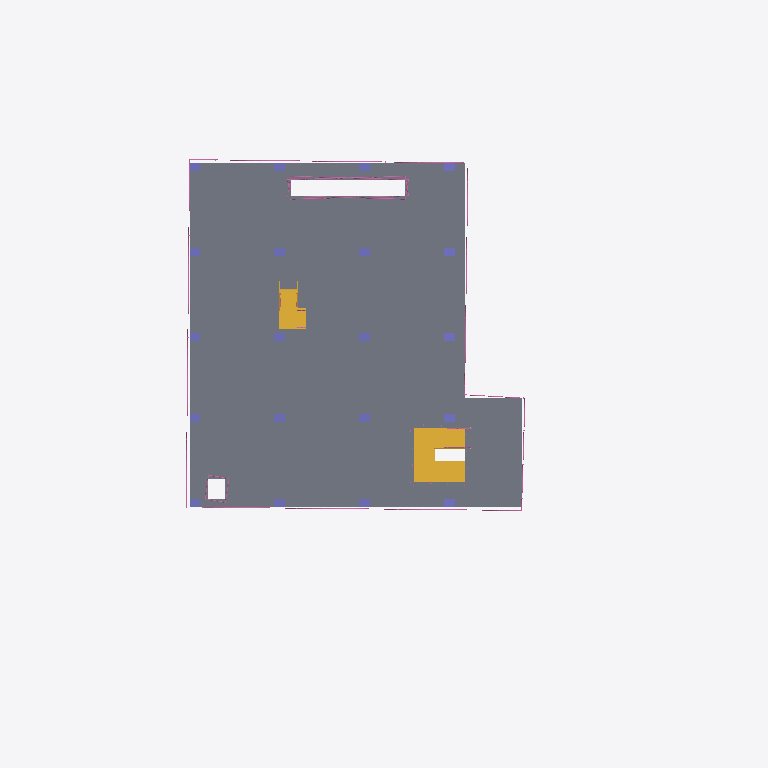
Plan cut of the same IFC building model at storey '3rd FL' (level 12.00 m, cut at 13.40 m), seen from above with north up, elements coloured by IFC class: 20 columns (violet), 4 railings (pink), 2 stairs (yellow), 1 slab (grey). Cut surfaces are drawn darker.
Extent 41.9 m × 31.5 m × 23.1 m (x, y, z). Storeys (6): NSL at -1.60 m; GFL at 0.00 m; 1st FL at 4.00 m; 2nd FL at 8.00 m; 3rd FL at 12.00 m; TOP at 16.00 m. Elements (1019): 865 IfcRailing, 110 IfcColumn, 27 IfcWall, 6 IfcSlab, 4 IfcBuildingElementProxy, 4 IfcStair, 1 IfcGeographicElement, 1 IfcRoof, 1 IfcWindow.

HEADER;
FILE_DESCRIPTION(('ViewDefinition [CoordinationView]','RevitIdentifiers [ContentGUID: e0e7faf2-f43b-4fd3-9e2b-1e0c283d8056, VersionGUID: 8aa76984-d2de-40dc-a939-d75f7a662263, NumberOfSaves: 2]','CoordinateReference [CoordinateBase: Shared Coordinates, ProjectSite: Default Site]'),'2;1');
FILE_NAME('Mudasir LLM-BIM.ifc','2025-09-19T19:50:55+08:00',(''),(''),'ODA SDAI 24.12','Autodesk Revit 25.3.0.46 (ENG) - IFC 25.3.0.46','');
FILE_SCHEMA(('IFC4X3'));
ENDSEC;
DATA;
#27=IFCPROJECT('3Wv$hoz3jFqvuh7WpNmd_c',#18,'0001',$,$,'Project Name','Project Status',(#22),#7732);
#58=IFCSITE('3Wv$hoz3jFqvuh7WpNmd_a',#18,'Default',$,$,#57,$,$,.ELEMENT.,(42,21,31,181945),(-71,-3,-24,-263305),0.0,$,$);
#32=IFCBUILDING('3Wv$hoz3jFqvuh7WpNmd_d',#18,'',$,$,#30,$,'',.ELEMENT.,$,$,#31);
#36=IFCBUILDINGSTOREY('1jPPtFfsPE8AfHe0jftuDw',#18,'NSL',$,'Level:8mm Head',#35,$,'NSL',.ELEMENT.,-1600.0);
#39=IFCBUILDINGSTOREY('3Zu5Bv0LOHrPC10026FoQQ',#18,'GFL',$,'Level:8mm Head',#38,$,'GFL',.ELEMENT.,0.0);
#43=IFCBUILDINGSTOREY('15Z0v90RiHrPC20026FoKR',#18,'1st FL',$,'Level:8mm Head',#42,$,'1st FL',.ELEMENT.,4000.0);
#47=IFCBUILDINGSTOREY('1jPPtFfsPE8AfHe0jftu9T',#18,'2nd FL',$,'Level:8mm Head',#46,$,'2nd FL',.ELEMENT.,8000.00000000026);
#51=IFCBUILDINGSTOREY('1jPPtFfsPE8AfHe0jftuq$',#18,'3rd FL',$,'Level:8mm Head',#50,$,'3rd FL',.ELEMENT.,12000.0);
#55=IFCBUILDINGSTOREY('1jPPtFfsPE8AfHe0jftusy',#18,'TOP',$,'Level:8mm Head',#54,$,'TOP',.ELEMENT.,16000.0);
#2527=IFCSLAB('1HdfZJUMf0EhQ4hSrvA4mj',#18,'Floor:Generic 150mm:356554',$,'Floor:Generic 150mm',#2491,#2526,'356554',.FLOOR.);
#4107=IFCSTAIR('1HdfZJUMf0EhQ4hSrvAATB',#18,'Assembled Stair:Stair:367532',$,'Assembled Stair:190mm max riser 250mm going',#4106,$,'367532',.NOTDEFINED.);
#15963=IFCRAILING('3PO2K2nj94$fgkXc5F$s1I',$,'Guardrail-TopRail-Continuous',$,$,#15962,#15957,$,.GUARDRAIL.);
#4755=IFCSTAIR('2Afsc4qjv0tAavrrzwOuof',#18,'Assembled Stair:Stair:372426',$,'Assembled Stair:190mm max riser 250mm going',#4754,$,'372426',.DOUBLE_RETURN_STAIR.);
#17615=IFCRAILING('19iRI65a53xwAFV1c9O0ar',$,'Guardrail-TopRail-Continuous',$,$,#17614,#17609,$,.GUARDRAIL.);
#16919=IFCRAILING('0PTCh2vZT4wf_5Wa6Xy6eR',$,'Guardrail-TopRail-Continuous',$,$,#16918,#16913,$,.GUARDRAIL.);
#1777=IFCCOLUMN('1HdfZJUMf0EhQ4hSrvA4og',#18,'M_Rectangular Column:500 x 500mm C1:356429',$,'M_Rectangular Column:500 x 500mm C1',#1776,#1773,'356429',.COLUMN.);
#1819=IFCCOLUMN('1HdfZJUMf0EhQ4hSrvA4ot',#18,'M_Rectangular Column:500 x 500mm C1:356432',$,'M_Rectangular Column:500 x 500mm C1',#1818,#1815,'356432',.COLUMN.);
#1944=IFCCOLUMN('1HdfZJUMf0EhQ4hSrvA4o$',#18,'M_Rectangular Column:400 x 400mm C2:356440',$,'M_Rectangular Column:400 x 400mm C2',#1943,#1940,'356440',.COLUMN.);
#1930=IFCCOLUMN('1HdfZJUMf0EhQ4hSrvA4om',#18,'M_Rectangular Column:400 x 400mm C2:356439',$,'M_Rectangular Column:400 x 400mm C2',#1929,#1926,'356439',.COLUMN.);
#1958=IFCCOLUMN('1HdfZJUMf0EhQ4hSrvA4o_',#18,'M_Rectangular Column:400 x 400mm C2:356441',$,'M_Rectangular Column:400 x 400mm C2',#1957,#1954,'356441',.COLUMN.);
#2120=IFCCOLUMN('1HdfZJUMf0EhQ4hSrvA4oD',#18,'M_Rectangular Column:500 x 500mm C1:356458',$,'M_Rectangular Column:500 x 500mm C1',#2119,#2116,'356458',.COLUMN.);
#2147=IFCCOLUMN('1HdfZJUMf0EhQ4hSrvA4oC',#18,'M_Rectangular Column:500 x 500mm C1:356459',$,'M_Rectangular Column:500 x 500mm C1',#2146,#2143,'356459',.COLUMN.);
#2201=IFCCOLUMN('1HdfZJUMf0EhQ4hSrvA4o9',#18,'M_Rectangular Column:500 x 500mm C1:356462',$,'M_Rectangular Column:500 x 500mm C1',#2200,#2197,'356462',.COLUMN.);
#2228=IFCCOLUMN('1HdfZJUMf0EhQ4hSrvA4oN',#18,'M_Rectangular Column:400 x 400mm C2:356464',$,'M_Rectangular Column:400 x 400mm C2',#2227,#2224,'356464',.COLUMN.);
#2174=IFCCOLUMN('1HdfZJUMf0EhQ4hSrvA4oA',#18,'M_Rectangular Column:500 x 500mm C1:356461',$,'M_Rectangular Column:500 x 500mm C1',#2173,#2170,'356461',.COLUMN.);
#2255=IFCCOLUMN('1HdfZJUMf0EhQ4hSrvA4oM',#18,'M_Rectangular Column:400 x 400mm C2:356465',$,'M_Rectangular Column:400 x 400mm C2',#2254,#2251,'356465',.COLUMN.);
#2309=IFCCOLUMN('1HdfZJUMf0EhQ4hSrvA4oK',#18,'M_Rectangular Column:400 x 400mm C2:356467',$,'M_Rectangular Column:400 x 400mm C2',#2308,#2305,'356467',.COLUMN.);
#2282=IFCCOLUMN('1HdfZJUMf0EhQ4hSrvA4oL',#18,'M_Rectangular Column:400 x 400mm C2:356466',$,'M_Rectangular Column:400 x 400mm C2',#2281,#2278,'356466',.COLUMN.);
#2336=IFCCOLUMN('1HdfZJUMf0EhQ4hSrvA4oJ',#18,'M_Rectangular Column:400 x 400mm C2:356468',$,'M_Rectangular Column:400 x 400mm C2',#2335,#2332,'356468',.COLUMN.);
#2363=IFCCOLUMN('1HdfZJUMf0EhQ4hSrvA4oI',#18,'M_Rectangular Column:400 x 400mm C2:356469',$,'M_Rectangular Column:400 x 400mm C2',#2362,#2359,'356469',.COLUMN.);
#1985=IFCCOLUMN('1HdfZJUMf0EhQ4hSrvA4o2',#18,'M_Rectangular Column:500 x 500mm C1:356453',$,'M_Rectangular Column:500 x 500mm C1',#1984,#1981,'356453',.COLUMN.);
#2039=IFCCOLUMN('1HdfZJUMf0EhQ4hSrvA4o0',#18,'M_Rectangular Column:500 x 500mm C1:356455',$,'M_Rectangular Column:500 x 500mm C1',#2038,#2035,'356455',.COLUMN.);
#2012=IFCCOLUMN('1HdfZJUMf0EhQ4hSrvA4o1',#18,'M_Rectangular Column:500 x 500mm C1:356454',$,'M_Rectangular Column:500 x 500mm C1',#2011,#2008,'356454',.COLUMN.);
#2066=IFCCOLUMN('1HdfZJUMf0EhQ4hSrvA4oF',#18,'M_Rectangular Column:500 x 500mm C1:356456',$,'M_Rectangular Column:500 x 500mm C1',#2065,#2062,'356456',.COLUMN.);
#2093=IFCCOLUMN('1HdfZJUMf0EhQ4hSrvA4oE',#18,'M_Rectangular Column:500 x 500mm C1:356457',$,'M_Rectangular Column:500 x 500mm C1',#2092,#2089,'356457',.COLUMN.);
#16405=IFCRAILING('0NsJyoC056XAUKJJFeanqK',$,'Guardrail-TopRail-Continuous',$,$,#16404,#16399,$,.GUARDRAIL.);
ENDSEC;
